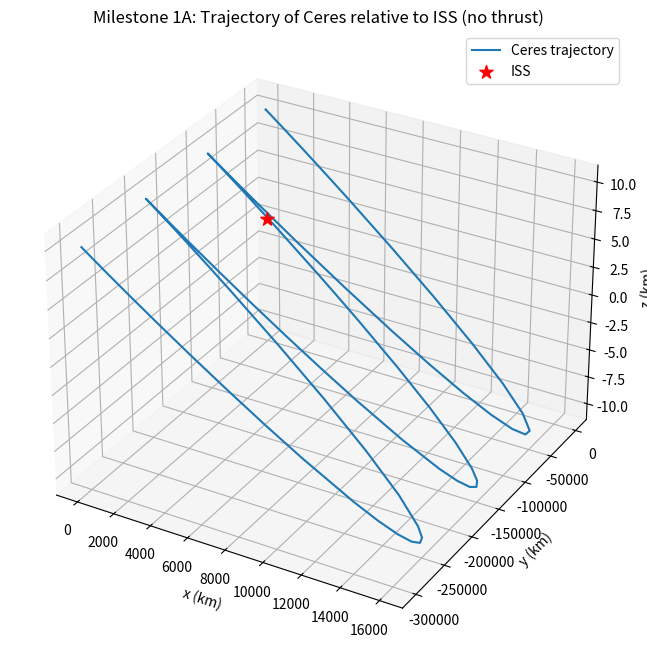

Generate this figure with matplotlib:

import time

import matplotlib.pyplot as plt
import numpy as np
import scipy.integrate as sp


mu = 3.8986 * 10 ** 5 # km^3/s^2
a_iss = 6770  # Semi-major axis of ISS in meters
n = np.sqrt((mu)/a_iss**3)  # Orbital rate (rad/s)

T_orb = 2 * np.pi / n  # Orbital period

y0 = np.array([10000, 10000, 10000, 0, 0, 0]) #km, km/s

thrust = None
def thrust_func(t, y):
    return np.array([10, 0.0, 0.0])

# dy/dt = Ay
def dy_dt(t, y):
    # === Implement here ===
    thrust = thrust_func(t, y)

    A = np.array([
         [0,0,0,1,0,0],
         [0,0,0,0,1,0],
         [0,0,0,0,0,1],
         [(3*(n**2)),0,0,0,2*n,0],
         [0,0,0,-2*n,0,0],
         [0,0,-n**2,0,0,0]
        ])
    
    B = np.array([0, 0, 0, thrust[0], thrust[1], thrust[2]])

    # ======================
    return A @ y + B



sol = sp.solve_ivp(
                    fun = dy_dt,
                    t_span = (0,3*T_orb),
                    y0 = y0,
                    method = 'BDF'
                    )

print(sol)

# Extract the results
states = sol.y.T  # Each row is [x, y, z, ux, uy, uz] at a time step
times = sol.t

# Convert positions to km for plotting
x_km = states[:, 0] / 1000
y_km = states[:, 1] / 1000
z_km = states[:, 2] / 1000

# Plot the 3D trajectory
fig = plt.figure(figsize=(10, 8))
ax = fig.add_subplot(111, projection='3d')
ax.plot(x_km, y_km, z_km, label='Ceres trajectory')
ax.scatter(0, 0, 0, color='red', marker='*', s=100, label='ISS')
ax.set_xlabel('x (km)')
ax.set_ylabel('y (km)')
ax.set_zlabel('z (km)')
ax.set_title('Milestone 1A: Trajectory of Ceres relative to ISS (no thrust)')
ax.legend()
plt.show()